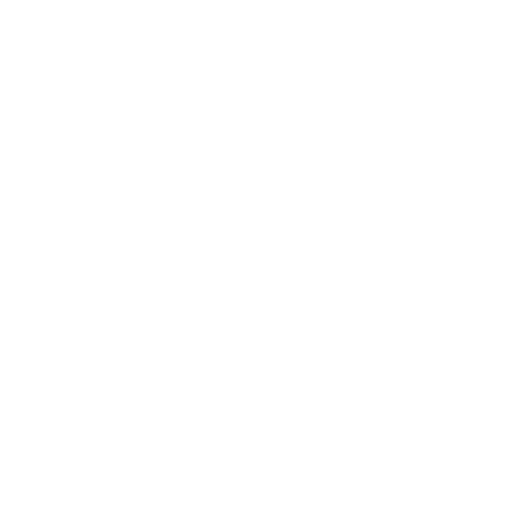
t = 0.00 s
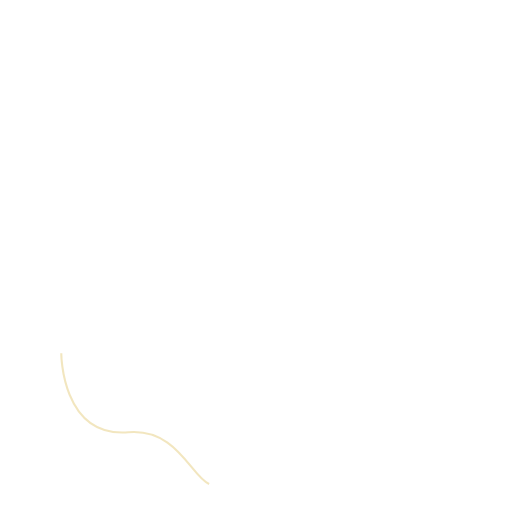
t = 1.30 s
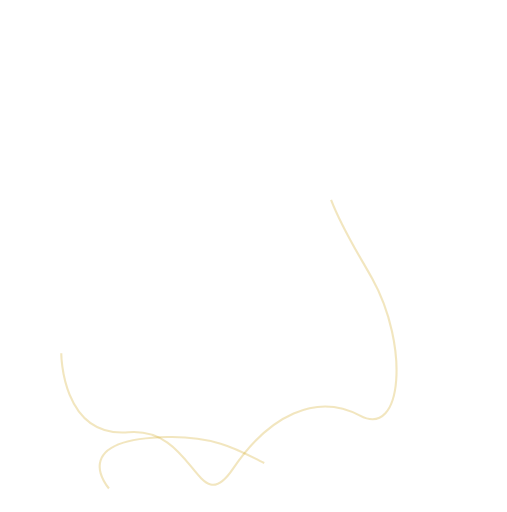
t = 2.30 s
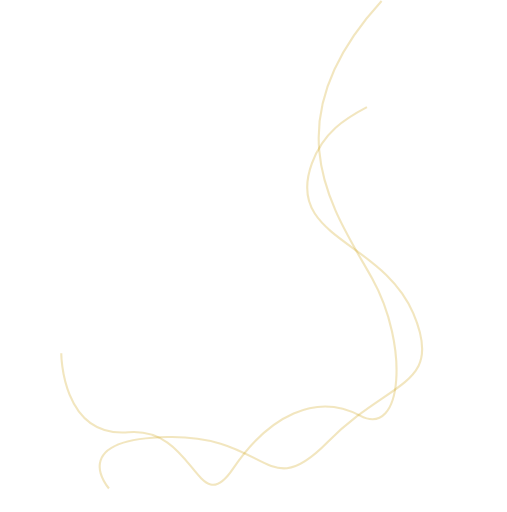
t = 3.55 s
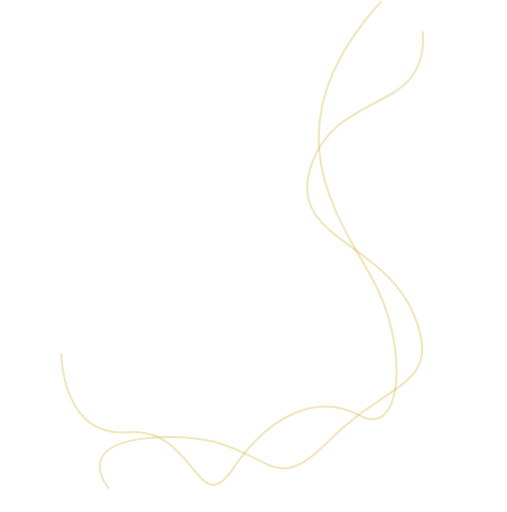
t = 4.55 s
t = 6.05 s: frame unchanged from t = 4.55 s, image omitted

The animated SVG that drew these frames (rendered in a browser with its animation timeline set to each time). Animation: 4 CSS @keyframes rules; one cycle of 7.20 s, repeats indefinitely.

<svg xmlns="http://www.w3.org/2000/svg" width="239.497" height="241.819" viewBox="0 0 239.497 241.819" style="">
  <g id="Group_344" data-name="Group 344" transform="translate(0.677 38.627) rotate(-12)">
    <path id="Path_100" data-name="Path 100" d="M1435.487,639.866s-8.291,39.093,23.3,43.1,23.039,48.114,44.761,27.064,46.077-27.064,63.85-12.029,29.621-28.067,19.089-62.147-32.912-81.193,31.6-127.3" transform="translate(-1434.505 -508.555)" fill="none" stroke="#cc9d00" stroke-width="1" opacity="0.25" class="rabwyCCg_0"></path>
    <path id="Path_101" data-name="Path 101" d="M1448.25,686.469s-15.378-27.064,32.093-18.043,38.779,41.1,73.547,18.043,59.506-14.033,52.151-51.121-52.151-47.112-32.093-79.188,58.838-11.026,64.186-50.119" transform="translate(-1438.504 -487.991)" fill="none" stroke="#cc9d00" stroke-width="1" opacity="0.25" class="rabwyCCg_1"></path>
  </g>
<style data-made-with="vivus-instant">.rabwyCCg_0{stroke-dasharray:415 417;stroke-dashoffset:416;animation:rabwyCCg_draw_0 7200ms linear 0ms infinite,rabwyCCg_fade 7200ms linear 0ms infinite;}.rabwyCCg_1{stroke-dasharray:393 395;stroke-dashoffset:394;animation:rabwyCCg_draw_1 7200ms linear 0ms infinite,rabwyCCg_fade 7200ms linear 0ms infinite;}@keyframes rabwyCCg_draw{100%{stroke-dashoffset:0;}}@keyframes rabwyCCg_fade{0%{stroke-opacity:1;}94.44444444444444%{stroke-opacity:1;}100%{stroke-opacity:0;}}@keyframes rabwyCCg_draw_0{11.11111111111111%{stroke-dashoffset: 416}38.88888888888889%{ stroke-dashoffset: 0;}100%{ stroke-dashoffset: 0;}}@keyframes rabwyCCg_draw_1{25%{stroke-dashoffset: 394}52.77777777777778%{ stroke-dashoffset: 0;}100%{ stroke-dashoffset: 0;}}</style></svg>
